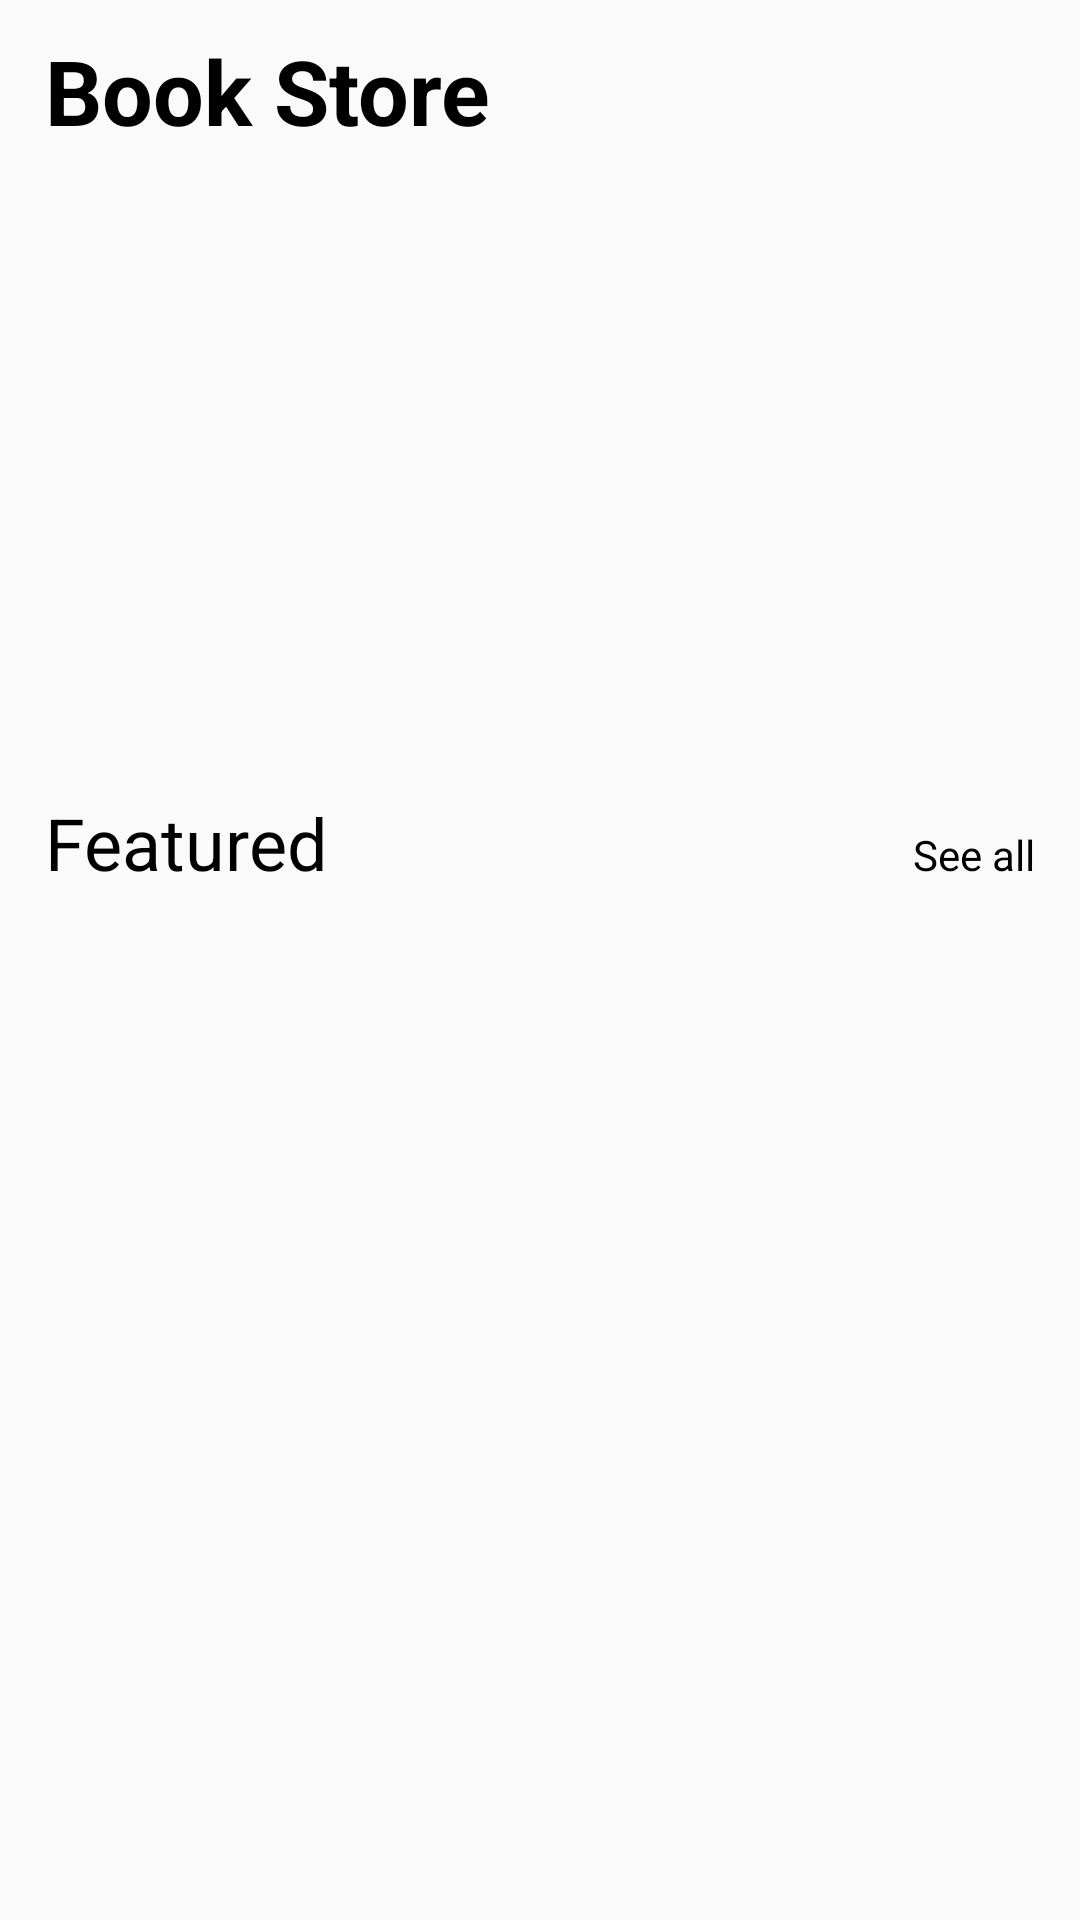

Android layout source for this screen:
<!-- AndroidManifest.xml: application theme AppTheme -->
<!-- res/layout/fragment_home.xml -->
<?xml version="1.0" encoding="utf-8"?>
<FrameLayout
    xmlns:android="http://schemas.android.com/apk/res/android"
    xmlns:app="http://schemas.android.com/apk/res-auto"
    xmlns:tools="http://schemas.android.com/tools"
    android:layout_width="match_parent"
    android:layout_height="match_parent"
    tools:context=".Home_Fragment">


    <androidx.constraintlayout.widget.ConstraintLayout
        android:layout_width="match_parent"
        android:layout_height="match_parent">

        <androidx.recyclerview.widget.RecyclerView
            android:id="@+id/home_recyclerView"
            android:layout_width="match_parent"
            android:layout_height="200dp"
            android:layout_marginTop="5dp"
            app:layout_constraintEnd_toEndOf="parent"
            app:layout_constraintTop_toBottomOf="@+id/textView2"
            tools:listitem="@layout/item_recyclview">


        </androidx.recyclerview.widget.RecyclerView>

        <TextView
            android:id="@+id/textView3"
            android:layout_width="wrap_content"
            android:layout_height="wrap_content"
            android:layout_marginTop="20dp"
            android:layout_marginEnd="15dp"
            android:text="@string/see_all"
            android:textColor="#000000"
            android:textSize="14sp"
            app:layout_constraintEnd_toEndOf="parent"
            app:layout_constraintTop_toBottomOf="@+id/home_recyclerView" />

        <TextView
            android:id="@+id/textView"
            android:layout_width="wrap_content"
            android:layout_height="wrap_content"
            android:layout_marginStart="15dp"
            android:text="@string/books"
            android:textColor="#000000"
            android:textSize="24sp"
            app:layout_constraintBaseline_toBaselineOf="@+id/textView3"
            app:layout_constraintStart_toStartOf="parent" />

        <androidx.recyclerview.widget.RecyclerView
            android:id="@+id/recycltow"
            android:layout_width="match_parent"
            android:layout_height="315dp"
            android:layout_marginTop="20dp"
            app:layout_constraintEnd_toEndOf="parent"
            app:layout_constraintStart_toStartOf="parent"
            app:layout_constraintTop_toBottomOf="@+id/textView3"
            tools:listitem="@layout/item_recyclviewtow">

        </androidx.recyclerview.widget.RecyclerView>

        <TextView
            android:id="@+id/textView2"
            android:layout_width="wrap_content"
            android:layout_height="wrap_content"
            android:layout_marginStart="15dp"
            android:layout_marginTop="10dp"
            android:text="@string/book_store"
            android:textColor="#000000"
            android:textSize="30sp"
            android:textStyle="bold"
            app:layout_constraintStart_toStartOf="parent"
            app:layout_constraintTop_toTopOf="parent" />

    </androidx.constraintlayout.widget.ConstraintLayout>

</FrameLayout>
<!-- res/layout/item_recyclview.xml (included above) -->
<androidx.cardview.widget.CardView xmlns:android="http://schemas.android.com/apk/res/android"
    xmlns:app="http://schemas.android.com/apk/res-auto"
    android:layout_width="match_parent"
    android:layout_height="wrap_content"
    xmlns:tools="http://schemas.android.com/tools"
    android:layout_marginStart="8dp"
    android:layout_marginTop="4dp"
    android:layout_marginEnd="8dp"
    android:layout_marginBottom="4dp"
    android:orientation="vertical"
    app:cardCornerRadius="16dp"
    app:cardElevation="2dp">

    <androidx.constraintlayout.widget.ConstraintLayout
        android:layout_width="match_parent"
        android:layout_height="wrap_content">

        <ImageView
            android:id="@+id/imageView2"
            android:layout_width="0dp"
            android:layout_height="180dp"
            android:scaleType="centerCrop"
            app:layout_constraintBottom_toBottomOf="parent"
            app:layout_constraintEnd_toEndOf="parent"
            app:layout_constraintStart_toStartOf="parent"
            app:layout_constraintTop_toTopOf="parent"
            tools:srcCompat="@tools:sample/backgrounds/scenic"
            android:contentDescription="@string/image" />

    </androidx.constraintlayout.widget.ConstraintLayout>

</androidx.cardview.widget.CardView>
<!-- res/layout/item_recyclviewtow.xml (included above) -->
<?xml version="1.0" encoding="utf-8"?>
<androidx.constraintlayout.widget.ConstraintLayout xmlns:android="http://schemas.android.com/apk/res/android"
    xmlns:app="http://schemas.android.com/apk/res-auto"
    android:layout_width="150dp"
    android:layout_height="wrap_content"
    android:layout_marginStart="8dp"
    android:layout_marginEnd="8dp"
    android:orientation="vertical">

    <androidx.cardview.widget.CardView
        android:id="@+id/book_cardView"
        android:layout_width="match_parent"
        android:layout_height="wrap_content"
        android:layout_margin="4dp"
        app:cardCornerRadius="16dp"
        app:cardElevation="2dp"
        app:layout_constraintStart_toStartOf="parent"
        app:layout_constraintTop_toTopOf="parent">

        <androidx.constraintlayout.widget.ConstraintLayout
            android:layout_width="match_parent"
            android:layout_height="wrap_content">

            <ImageView
                android:id="@+id/book_imageView"
                android:layout_width="0dp"
                android:layout_height="200dp"
                android:contentDescription="@string/image"
                android:scaleType="centerCrop"
                app:layout_constraintBottom_toBottomOf="parent"
                app:layout_constraintEnd_toEndOf="parent"
                app:layout_constraintStart_toStartOf="parent"
                app:layout_constraintTop_toTopOf="parent"
                app:srcCompat="@drawable/img_placeholder" />

        </androidx.constraintlayout.widget.ConstraintLayout>

    </androidx.cardview.widget.CardView>

    <TextView
        android:id="@+id/book_name_textView"
        android:layout_width="0dp"
        android:layout_height="wrap_content"
        android:layout_marginStart="4dp"
        android:layout_marginTop="16dp"
        android:layout_marginEnd="16dp"
        android:fontFamily="@font/montserrat_regular"
        android:text="@string/data_structures_and_algorithms"
        android:textColor="@color/colorBlack"
        android:textSize="16sp"
        app:layout_constraintEnd_toEndOf="parent"
        app:layout_constraintStart_toStartOf="parent"
        app:layout_constraintTop_toBottomOf="@id/book_cardView" />

    <TextView
        android:id="@+id/book_price_textView"
        android:layout_width="wrap_content"
        android:layout_height="wrap_content"
        android:layout_marginStart="4dp"
        android:layout_marginTop="8dp"
        android:layout_marginEnd="16dp"
        android:fontFamily="@font/montserrat_regular"
        android:text="@string/_14_00_usd"
        android:textColor="@color/colorBlack"
        android:textSize="12sp"
        android:visibility="gone"
        app:layout_constraintStart_toStartOf="parent"
        app:layout_constraintTop_toBottomOf="@id/book_name_textView" />

    <TextView
        android:id="@+id/book_free_textView"
        android:layout_width="wrap_content"
        android:layout_height="wrap_content"
        android:layout_marginStart="4dp"
        android:layout_marginTop="8dp"
        android:background="@drawable/back_primary_border"
        android:fontFamily="@font/montserrat_regular"
        android:text="@string/free"
        android:textColor="@color/colorPrimary"
        android:textSize="12sp"
        android:visibility="visible"
        app:layout_constraintStart_toStartOf="parent"
        app:layout_constraintTop_toBottomOf="@id/book_name_textView" />

    <TextView
        android:id="@+id/book_old_price_textView"
        android:layout_width="wrap_content"
        android:layout_height="wrap_content"
        android:layout_marginStart="8dp"
        android:layout_marginTop="8dp"
        android:fontFamily="@font/montserrat_regular"
        android:text="@string/_14_00_usd"
        android:textColor="@color/colorGray"
        android:textSize="12sp"
        android:visibility="gone"
        app:layout_constraintStart_toEndOf="@id/book_price_textView"
        app:layout_constraintTop_toBottomOf="@id/book_name_textView" />

    <View
        android:id="@+id/book_old_price_view"
        android:layout_width="0dp"
        android:layout_height="1dp"
        android:background="@color/colorGray"
        android:visibility="gone"
        app:layout_constraintBottom_toBottomOf="@id/book_old_price_textView"
        app:layout_constraintEnd_toEndOf="@id/book_old_price_textView"
        app:layout_constraintStart_toStartOf="@id/book_old_price_textView"
        app:layout_constraintTop_toTopOf="@id/book_old_price_textView">

    </View>

    <androidx.constraintlayout.widget.Group
        android:id="@+id/group"
        android:layout_width="wrap_content"
        android:layout_height="wrap_content"
        app:constraint_referenced_ids="book_old_price_view,book_old_price_textView" />

</androidx.constraintlayout.widget.ConstraintLayout>
<!-- resources referenced by this layout -->
<resources>
  <color name="colorBlack">#000000</color>
  <color name="colorGray">#959595</color>
  <color name="colorPrimary">#FB8C00</color>
  <string name="_14_00_usd">_14_00_usd</string>
  <string name="book_store">Book Store</string>
  <string name="books">Featured</string>
  <string name="data_structures_and_algorithms">data_structures_and_algorithms</string>
  <string name="free">free</string>
  <string name="image">image</string>
  <string name="see_all">See all</string>
  <style name="AppTheme" parent="Theme.AppCompat.Light.NoActionBar">
          
          <item name="colorPrimary">@color/colorPrimary</item>
          <item name="colorPrimaryDark">@color/colorPrimary</item>
          <item name="colorAccent">@color/colorAccent</item>
  
          <item name="android:statusBarColor" tools:targetApi="lollipop">@color/colorWhite</item>
          <item name="android:windowLightStatusBar" tools:targetApi="m">true</item>
      </style>
  <color name="colorAccent">#03DAC5</color>
  <color name="colorWhite">#ffffff</color>
</resources>
